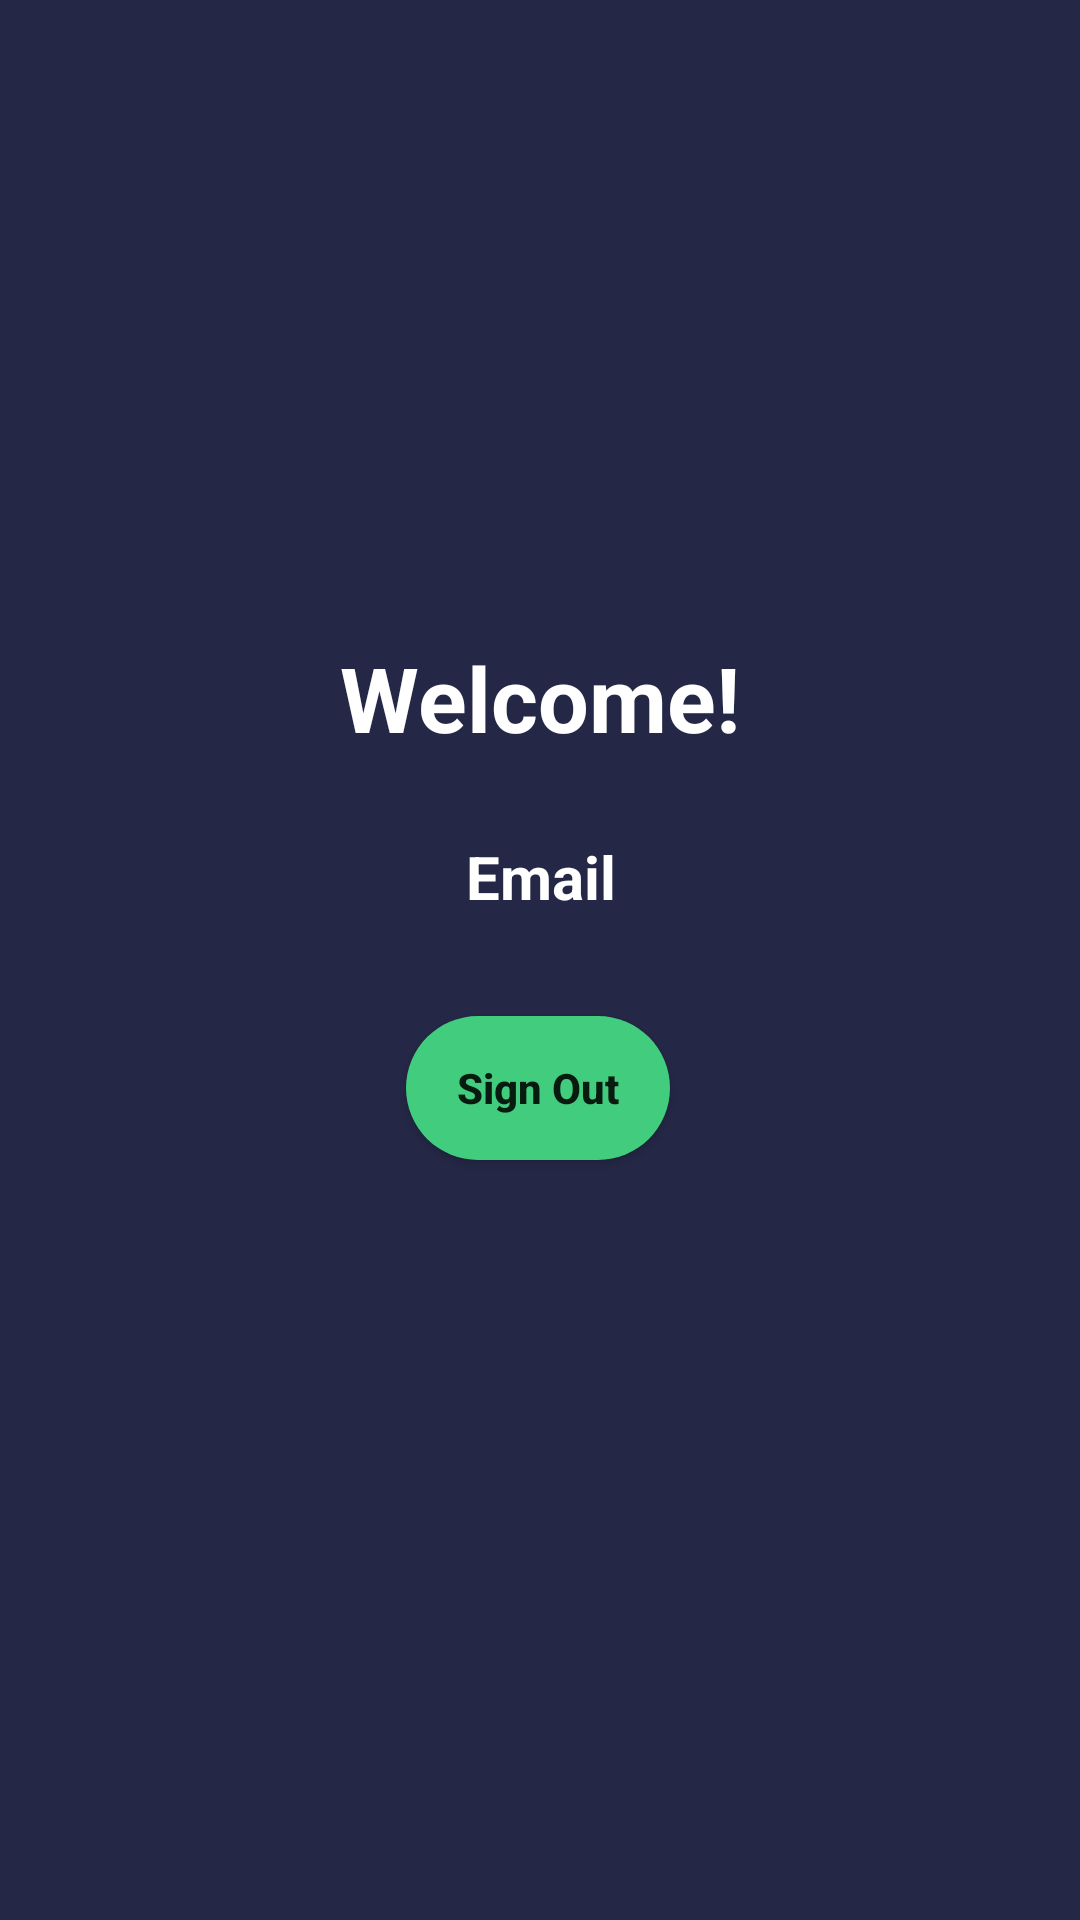

The Android layout XML behind this screen, and the referenced resources:
<!-- AndroidManifest.xml: application theme Theme.PikAppTest -->
<!-- res/layout/activity_main.xml -->
<?xml version="1.0" encoding="utf-8"?>
<androidx.constraintlayout.widget.ConstraintLayout xmlns:android="http://schemas.android.com/apk/res/android"
    xmlns:app="http://schemas.android.com/apk/res-auto"
    xmlns:tools="http://schemas.android.com/tools"
    android:layout_width="match_parent"
    android:layout_height="match_parent"
    tools:context=".MainActivity"
    android:background="#242846">


    <TextView
        android:id="@+id/tv_home"
        android:layout_width="wrap_content"
        android:layout_height="wrap_content"
        android:text="Welcome!"
        android:textColor="@color/white"
        android:textSize="30sp"
        android:textStyle="bold"
        app:layout_constraintBottom_toBottomOf="parent"
        app:layout_constraintEnd_toEndOf="parent"
        app:layout_constraintStart_toStartOf="parent"
        app:layout_constraintTop_toTopOf="parent"
        app:layout_constraintVertical_bias="0.354" />

    <TextView
        android:id="@+id/tv_email"
        android:layout_width="wrap_content"
        android:layout_height="wrap_content"
        android:layout_margin="5dp"
        android:text="Email"
        android:textSize="20sp"
        android:textStyle="bold"
        android:textColor="@color/white"
        app:layout_constraintBottom_toBottomOf="parent"
        app:layout_constraintEnd_toEndOf="parent"
        app:layout_constraintHorizontal_bias="0.501"
        app:layout_constraintStart_toStartOf="parent"
        app:layout_constraintTop_toBottomOf="@+id/tv_home"
        app:layout_constraintVertical_bias="0.06" />


    <androidx.appcompat.widget.AppCompatButton
        android:id="@+id/btn_signout"
        android:layout_width="wrap_content"
        android:layout_height="wrap_content"
        android:text="@string/sign_out"
        android:textAllCaps="false"
        android:textStyle="bold"
        app:layout_constraintBottom_toBottomOf="parent"
        app:layout_constraintEnd_toEndOf="parent"
        app:layout_constraintHorizontal_bias="0.498"
        app:layout_constraintStart_toStartOf="parent"
        app:layout_constraintTop_toBottomOf="@+id/tv_email"
        app:layout_constraintVertical_bias="0.115"
        android:background="@drawable/custom_btn"/>


</androidx.constraintlayout.widget.ConstraintLayout>
<!-- resources referenced by this layout -->
<resources>
  <!-- drawable custom_btn (drawable) -->
  <?xml version="1.0" encoding="utf-8"?>
  <shape xmlns:android="http://schemas.android.com/apk/res/android"
      android:shape="rectangle">
  
      <solid
          android:color="#41CD7D"/>
  
      <corners
          android:topRightRadius="40dp"
          android:topLeftRadius="40dp"
          android:bottomRightRadius="40dp"
          android:bottomLeftRadius="40dp"
          />
  
  </shape>
  <string name="sign_out">Sign Out</string>
  <style name="Theme.PikAppTest" parent="Theme.MaterialComponents.DayNight.NoActionBar">
          
          <item name="colorPrimary">@color/purple_500</item>
          <item name="colorPrimaryVariant">@color/purple_700</item>
          <item name="colorOnPrimary">@color/white</item>
          
          <item name="colorSecondary">@color/teal_200</item>
          <item name="colorSecondaryVariant">@color/teal_700</item>
          <item name="colorOnSecondary">@color/black</item>
          
          <item name="android:statusBarColor" tools:targetApi="l">?attr/colorPrimaryVariant</item>
          
      </style>
  <!-- not gathered from this repository: default colours our renderer supplied (Android Studio template values) -->
  <color name="purple_500">#FF6200EE</color>
  <color name="purple_700">#FF3700B3</color>
  <color name="teal_200">#FF03DAC5</color>
  <color name="teal_700">#FF018786</color>
  <color name="black">#FF000000</color>
  <color name="white">#FFFFFFFF</color>
</resources>
